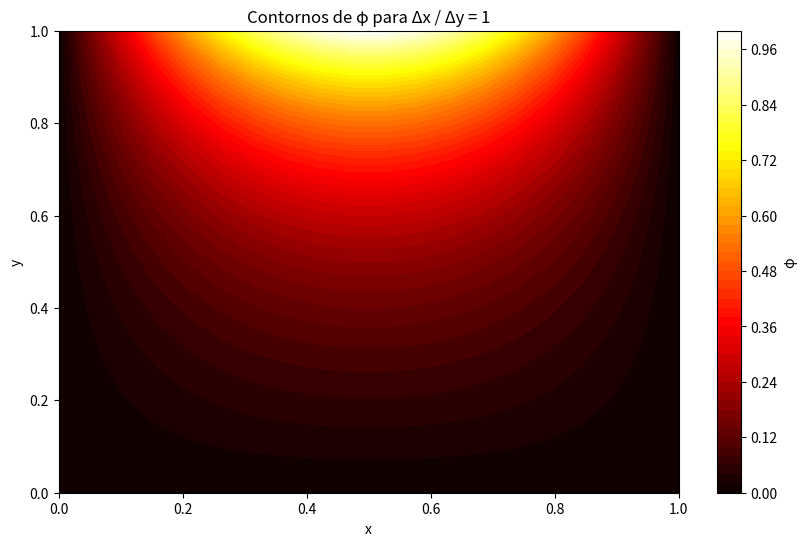
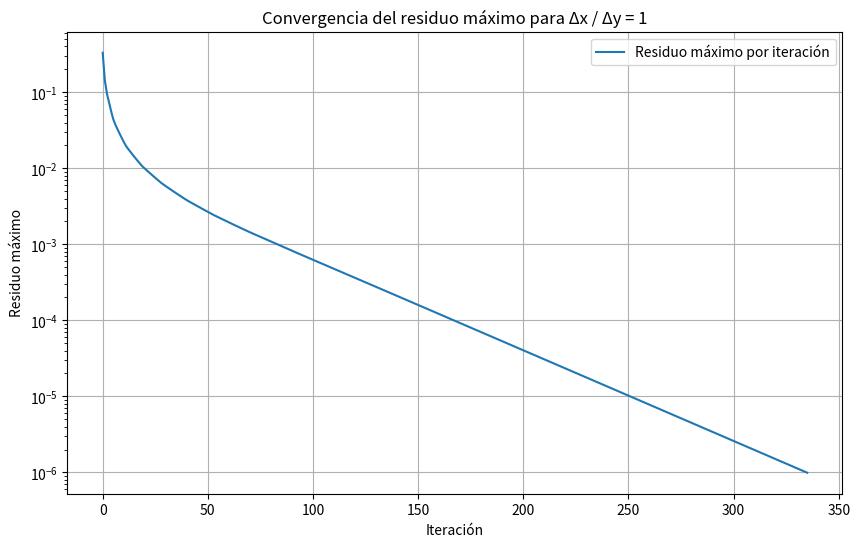

Generate these figures, in order, with matplotlib:
import numpy as np
import matplotlib.pyplot as plt

# Parámetros del problema
Nx, Ny = 20, 20  # Número de nodos en x e y
a, b = 1.0, 1.0  # Dimensiones del dominio (Δx / Δy = 1 implica a = b)
dx = a / (Nx - 1)  # Tamaño del paso en x
dy = b / (Ny - 1)  # Tamaño del paso en y
max_iter = 10000  # Máximo de iteraciones
tolerance = 1e-6  # Tolerancia para la convergencia

# Función para inicializar phi con condiciones de contorno
def inicializar_phi(a, b, dx, dy):
    phi = np.zeros((Nx, Ny))  # Crear matriz de ceros para phi
    x = np.linspace(0, a, Nx)  # Coordenadas x de la malla
    y = np.linspace(0, b, Ny)  # Coordenadas y de la malla
    
    # Condición de contorno superior (φ(x, b) = sin(πx/a))
    for i in range(Nx):
        phi[i, -1] = np.sin(np.pi * x[i] / a)
    
    # Condiciones de contorno inferior, izquierda y derecha (φ = 0)
    # Nota: ya está inicializado como 0, explícito aquí para claridad.
    for i in range(Nx):
        phi[i, 0] = 0  # Borde inferior
    for j in range(Ny):
        phi[0, j] = 0  # Borde izquierdo
        phi[-1, j] = 0  # Borde derecho
    
    return phi, x, y

# Método de Gauss-Seidel en 2D
def gauss_seidel_2d(phi, dx, dy):
    residuo_max_hist = []  # Para almacenar el máximo residuo en cada iteración
    
    for iteration in range(max_iter):
        phi_old = phi.copy()
        
        # Actualizar valores internos usando Gauss-Seidel
        for i in range(1, Nx-1):
            for j in range(1, Ny-1):
                phi[i, j] = ((phi[i+1, j] + phi[i-1, j]) / dx**2 + 
                             (phi[i, j+1] + phi[i, j-1]) / dy**2) / (2 / dx**2 + 2 / dy**2)
        
        # Calcular el residuo máximo
        residuo = np.abs(phi - phi_old)
        residuo_max = np.max(residuo)
        residuo_max_hist.append(residuo_max)

        # Verificar convergencia
        if residuo_max < tolerance:
            print(f"Convergencia alcanzada en la iteración {iteration + 1}")
            break
    else:
        print("Máximo de iteraciones alcanzado sin convergencia.")
    
    return phi, residuo_max_hist

# Resolver el caso Δx / Δy = 1
phi, x, y = inicializar_phi(a, b, dx, dy)
phi_final, residuo_max_hist = gauss_seidel_2d(phi, dx, dy)

# Graficar la solución final como mapa de contorno
plt.figure(figsize=(10, 6))
plt.contourf(x, y, phi_final.T, levels=50, cmap='hot')  # .T para transponer la matriz
plt.colorbar(label="φ")
plt.xlabel("x")
plt.ylabel("y")
plt.title("Contornos de φ para Δx / Δy = 1")
plt.show()

# Graficar la convergencia del residuo
plt.figure(figsize=(10, 6))
plt.plot(residuo_max_hist, label="Residuo máximo por iteración")
plt.yscale("log")
plt.xlabel("Iteración")
plt.ylabel("Residuo máximo")
plt.title("Convergencia del residuo máximo para Δx / Δy = 1")
plt.legend()
plt.grid()
plt.show()
